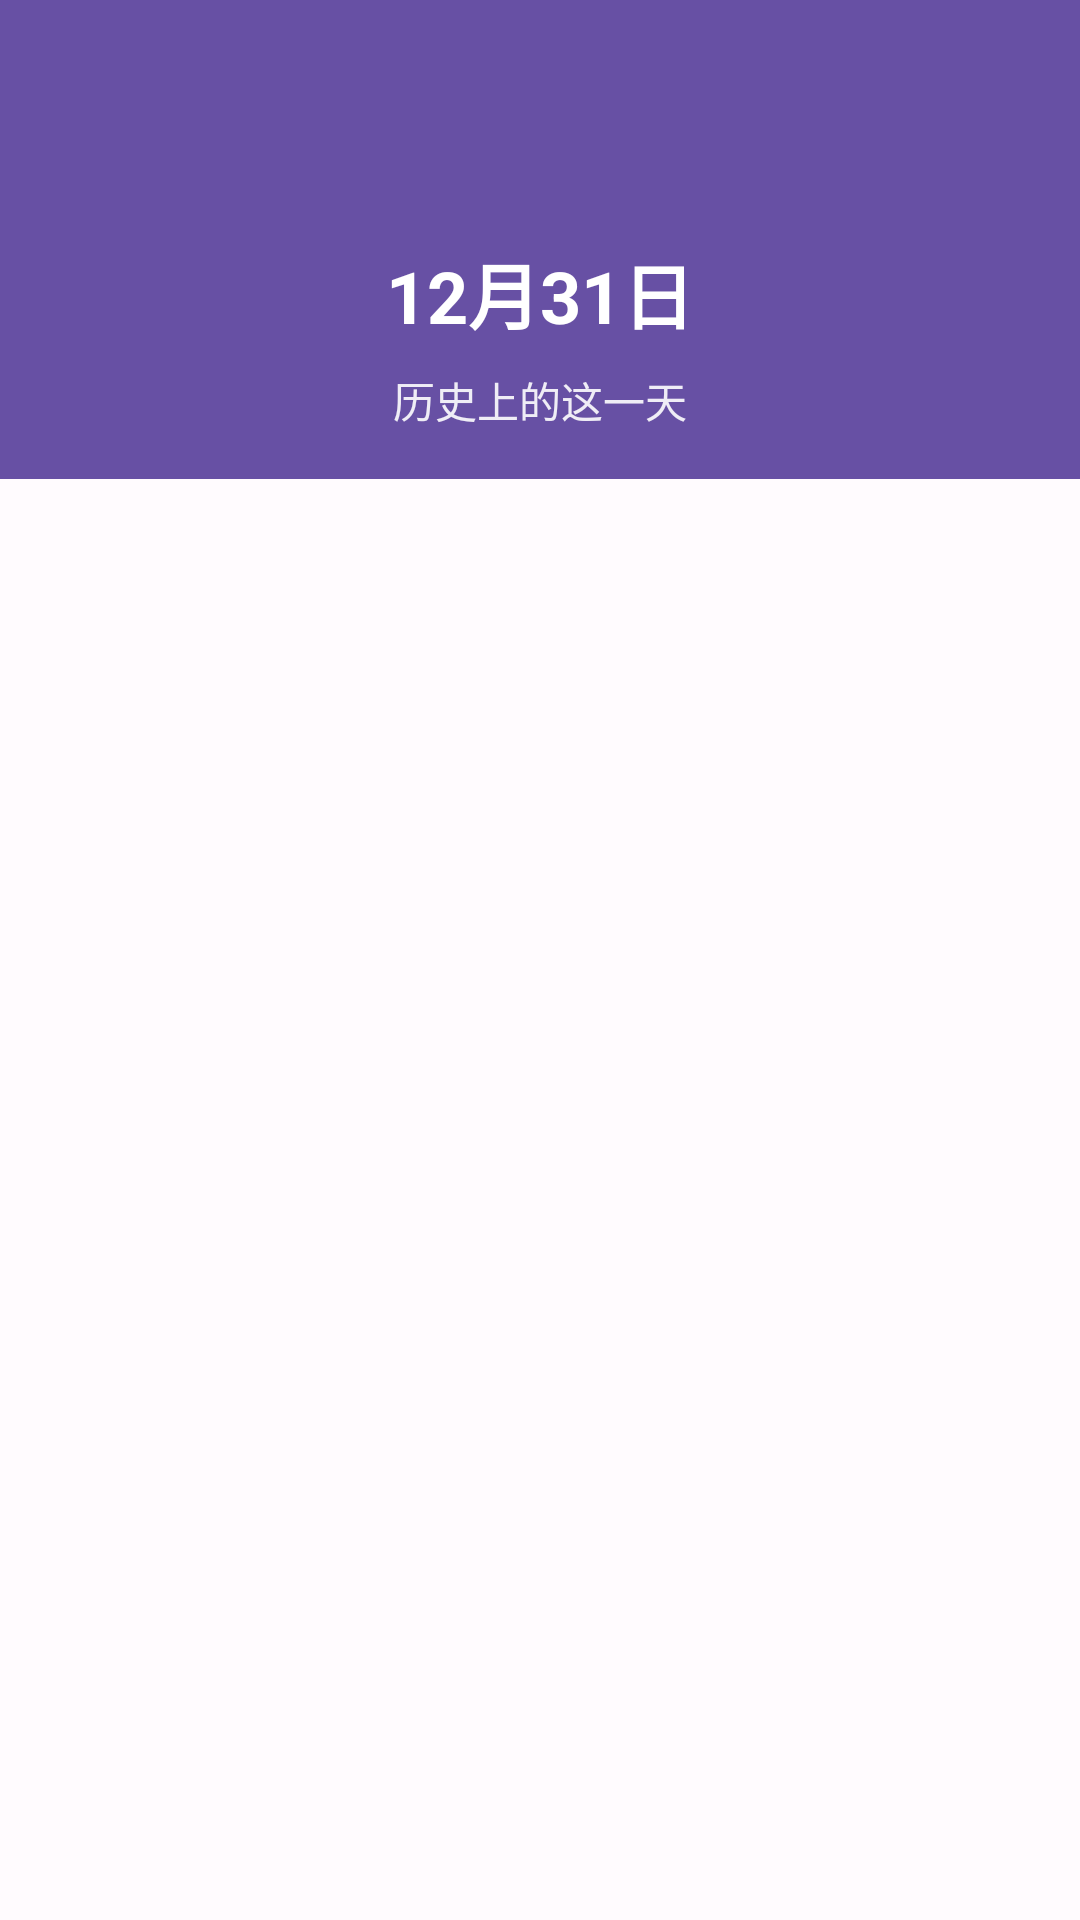

Write the Android layout XML for this screen, with the resource values it uses.
<!-- AndroidManifest.xml: application theme Theme.BigTime -->
<!-- res/layout/activity_history_today.xml -->
<?xml version="1.0" encoding="utf-8"?>
<LinearLayout xmlns:android="http://schemas.android.com/apk/res/android"
    xmlns:app="http://schemas.android.com/apk/res-auto"
    android:layout_width="match_parent"
    android:layout_height="match_parent"
    android:orientation="vertical">

    <com.google.android.material.appbar.MaterialToolbar
        android:id="@+id/toolbar"
        android:layout_width="match_parent"
        android:layout_height="?attr/actionBarSize"
        android:background="@color/primary"
        android:elevation="4dp"
        app:titleTextColor="@android:color/white" />

    <LinearLayout
        android:layout_width="match_parent"
        android:layout_height="wrap_content"
        android:background="@color/primary"
        android:orientation="vertical"
        android:padding="16dp">

        <TextView
            android:id="@+id/tvTodayDate"
            android:layout_width="wrap_content"
            android:layout_height="wrap_content"
            android:layout_gravity="center"
            android:text="12月31日"
            android:textColor="@android:color/white"
            android:textSize="24sp"
            android:textStyle="bold" />

        <TextView
            android:layout_width="wrap_content"
            android:layout_height="wrap_content"
            android:layout_gravity="center"
            android:layout_marginTop="8dp"
            android:text="历史上的这一天"
            android:textColor="@android:color/white"
            android:textSize="14sp"
            android:alpha="0.9" />

    </LinearLayout>

    <FrameLayout
        android:layout_width="match_parent"
        android:layout_height="0dp"
        android:layout_weight="1">

        <androidx.recyclerview.widget.RecyclerView
            android:id="@+id/rvHistoryEvents"
            android:layout_width="match_parent"
            android:layout_height="match_parent"
            android:clipToPadding="false"
            android:padding="8dp"
            android:visibility="gone" />

        <ProgressBar
            android:id="@+id/progressBar"
            android:layout_width="wrap_content"
            android:layout_height="wrap_content"
            android:layout_gravity="center"
            android:visibility="gone" />

        <TextView
            android:id="@+id/tvError"
            android:layout_width="wrap_content"
            android:layout_height="wrap_content"
            android:layout_gravity="center"
            android:text="加载中..."
            android:textSize="16sp"
            android:visibility="gone" />

    </FrameLayout>

</LinearLayout>
<!-- resources referenced by this layout -->
<resources>
  <color name="primary">#6750A4</color>
  <style name="Theme.BigTime" parent="Base.Theme.BigTime" />
  <color name="on_primary">#FFFFFF</color>
  <color name="primary_container">#EADDFF</color>
  <color name="on_primary_container">#21005D</color>
  <color name="secondary">#625B71</color>
  <color name="on_secondary">#FFFFFF</color>
  <color name="secondary_container">#E8DEF8</color>
  <color name="on_secondary_container">#1D192B</color>
  <color name="tertiary">#7D5260</color>
  <color name="on_tertiary">#FFFFFF</color>
  <color name="tertiary_container">#FFD8E4</color>
  <color name="on_tertiary_container">#31111D</color>
  <color name="error">#BA1A1A</color>
  <color name="on_error">#FFFFFF</color>
  <color name="error_container">#FFDAD6</color>
  <color name="on_error_container">#410002</color>
  <color name="surface">#FFFBFE</color>
  <color name="on_surface">#1C1B1F</color>
  <color name="surface_variant">#E7E0EC</color>
  <color name="on_surface_variant">#49454F</color>
  <color name="background">#FFFBFE</color>
  <color name="on_background">#1C1B1F</color>
  <color name="outline">#79747E</color>
  <color name="outline_variant">#CAC4D0</color>
  <style name="TextAppearance.BigTime.BodyLarge" parent="TextAppearance.Material3.BodyLarge">
          <item name="fontFamily">sans-serif</item>
          <item name="android:fontFamily">sans-serif</item>
          <item name="android:textStyle">normal</item>
          <item name="android:textAllCaps">false</item>
          <item name="android:textSize">16sp</item>
          <item name="android:letterSpacing">0.009</item>
      </style>
  <style name="TextAppearance.BigTime.BodyMedium" parent="TextAppearance.Material3.BodyMedium">
          <item name="fontFamily">sans-serif</item>
          <item name="android:fontFamily">sans-serif</item>
          <item name="android:textStyle">normal</item>
          <item name="android:textAllCaps">false</item>
          <item name="android:textSize">14sp</item>
          <item name="android:letterSpacing">0.017</item>
      </style>
  <style name="TextAppearance.BigTime.BodySmall" parent="TextAppearance.Material3.BodySmall">
          <item name="fontFamily">sans-serif</item>
          <item name="android:fontFamily">sans-serif</item>
          <item name="android:textStyle">normal</item>
          <item name="android:textAllCaps">false</item>
          <item name="android:textSize">12sp</item>
          <item name="android:letterSpacing">0.025</item>
      </style>
  <style name="Button.BigTime" parent="Widget.Material3.Button">
          <item name="backgroundTint">@color/primary</item>
          <item name="android:textColor">@color/on_primary</item>
          <item name="cornerRadius">16dp</item>
          <item name="android:minHeight">48dp</item>
          <item name="android:textAllCaps">false</item>
      </style>
  <style name="Card.BigTime" parent="Widget.Material3.CardView.Elevated">
          <item name="cardCornerRadius">16dp</item>
          <item name="cardElevation">4dp</item>
          <item name="android:layout_margin">8dp</item>
      </style>
  <style name="Chip.BigTime" parent="Widget.Material3.Chip.Filter">
          <item name="chipCornerRadius">16dp</item>
          <item name="chipMinHeight">32dp</item>
          <item name="android:textSize">12sp</item>
      </style>
  <style name="TextInput.BigTime" parent="Widget.Material3.TextInputLayout.OutlinedBox">
          <item name="boxCornerRadiusTopStart">8dp</item>
          <item name="boxCornerRadiusTopEnd">8dp</item>
          <item name="boxCornerRadiusBottomStart">8dp</item>
          <item name="boxCornerRadiusBottomEnd">8dp</item>
      </style>
  <style name="BottomSheet.BigTime" parent="ThemeOverlay.Material3.BottomSheetDialog">
          <item name="bottomSheetStyle">@style/Widget.Material3.BottomSheet.Modal</item>
      </style>
</resources>
